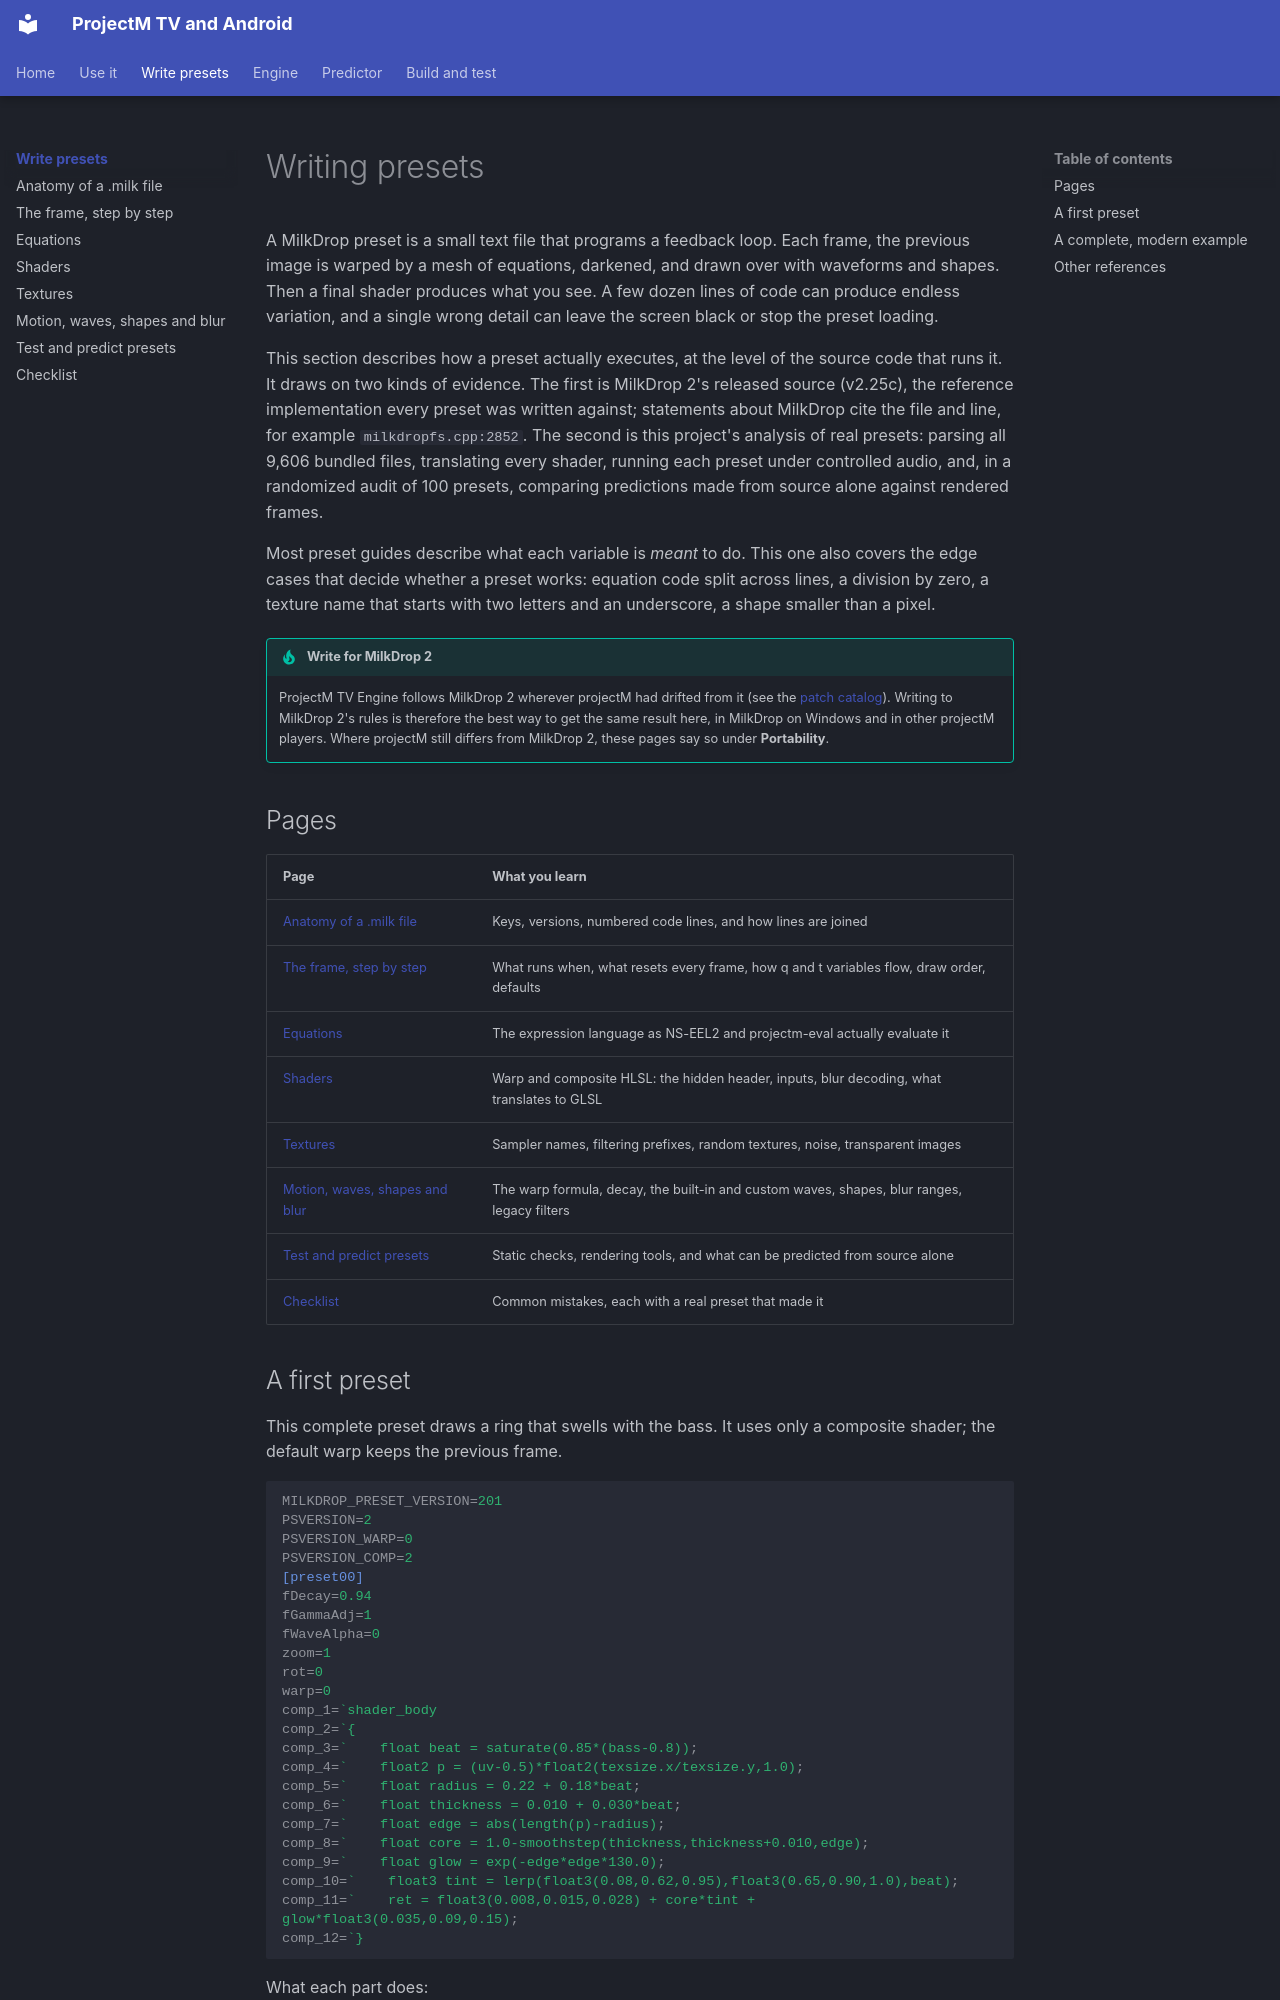

repository: johnneerdael/ProjectM-Android · page: authoring/index.html · generator: mkdocs

# Writing presets

A MilkDrop preset is a small text file that programs a feedback loop. Each frame, the previous image is warped by a mesh of equations, darkened, and drawn over with waveforms and shapes. Then a final shader produces what you see. A few dozen lines of code can produce endless variation, and a single wrong detail can leave the screen black or stop the preset loading.

This section describes how a preset actually executes, at the level of the source code that runs it. It draws on two kinds of evidence. The first is MilkDrop 2's released source (v2.25c), the reference implementation every preset was written against; statements about MilkDrop cite the file and line, for example `milkdropfs.cpp:2852`. The second is this project's analysis of real presets: parsing all 9,606 bundled files, translating every shader, running each preset under controlled audio, and, in a randomized audit of 100 presets, comparing predictions made from source alone against rendered frames.

Most preset guides describe what each variable is *meant* to do. This one also covers the edge cases that decide whether a preset works: equation code split across lines, a division by zero, a texture name that starts with two letters and an underscore, a shape smaller than a pixel.

!!! tip "Write for MilkDrop 2"
    ProjectM TV Engine follows MilkDrop 2 wherever projectM had drifted from it (see the [patch catalog](../engine/patches.md)). Writing to MilkDrop 2's rules is therefore the best way to get the same result here, in MilkDrop on Windows and in other projectM players. Where projectM still differs from MilkDrop 2, these pages say so under **Portability**.

## Pages

| Page | What you learn |
|---|---|
| [Anatomy of a .milk file](milk-format.md) | Keys, versions, numbered code lines, and how lines are joined |
| [The frame, step by step](execution.md) | What runs when, what resets every frame, how q and t variables flow, draw order, defaults |
| [Equations](equations.md) | The expression language as NS-EEL2 and projectm-eval actually evaluate it |
| [Shaders](shaders.md) | Warp and composite HLSL: the hidden header, inputs, blur decoding, what translates to GLSL |
| [Textures](textures.md) | Sampler names, filtering prefixes, random textures, noise, transparent images |
| [Motion, waves, shapes and blur](effects.md) | The warp formula, decay, the built-in and custom waves, shapes, blur ranges, legacy filters |
| [Test and predict presets](testing.md) | Static checks, rendering tools, and what can be predicted from source alone |
| [Checklist](checklist.md) | Common mistakes, each with a real preset that made it |
